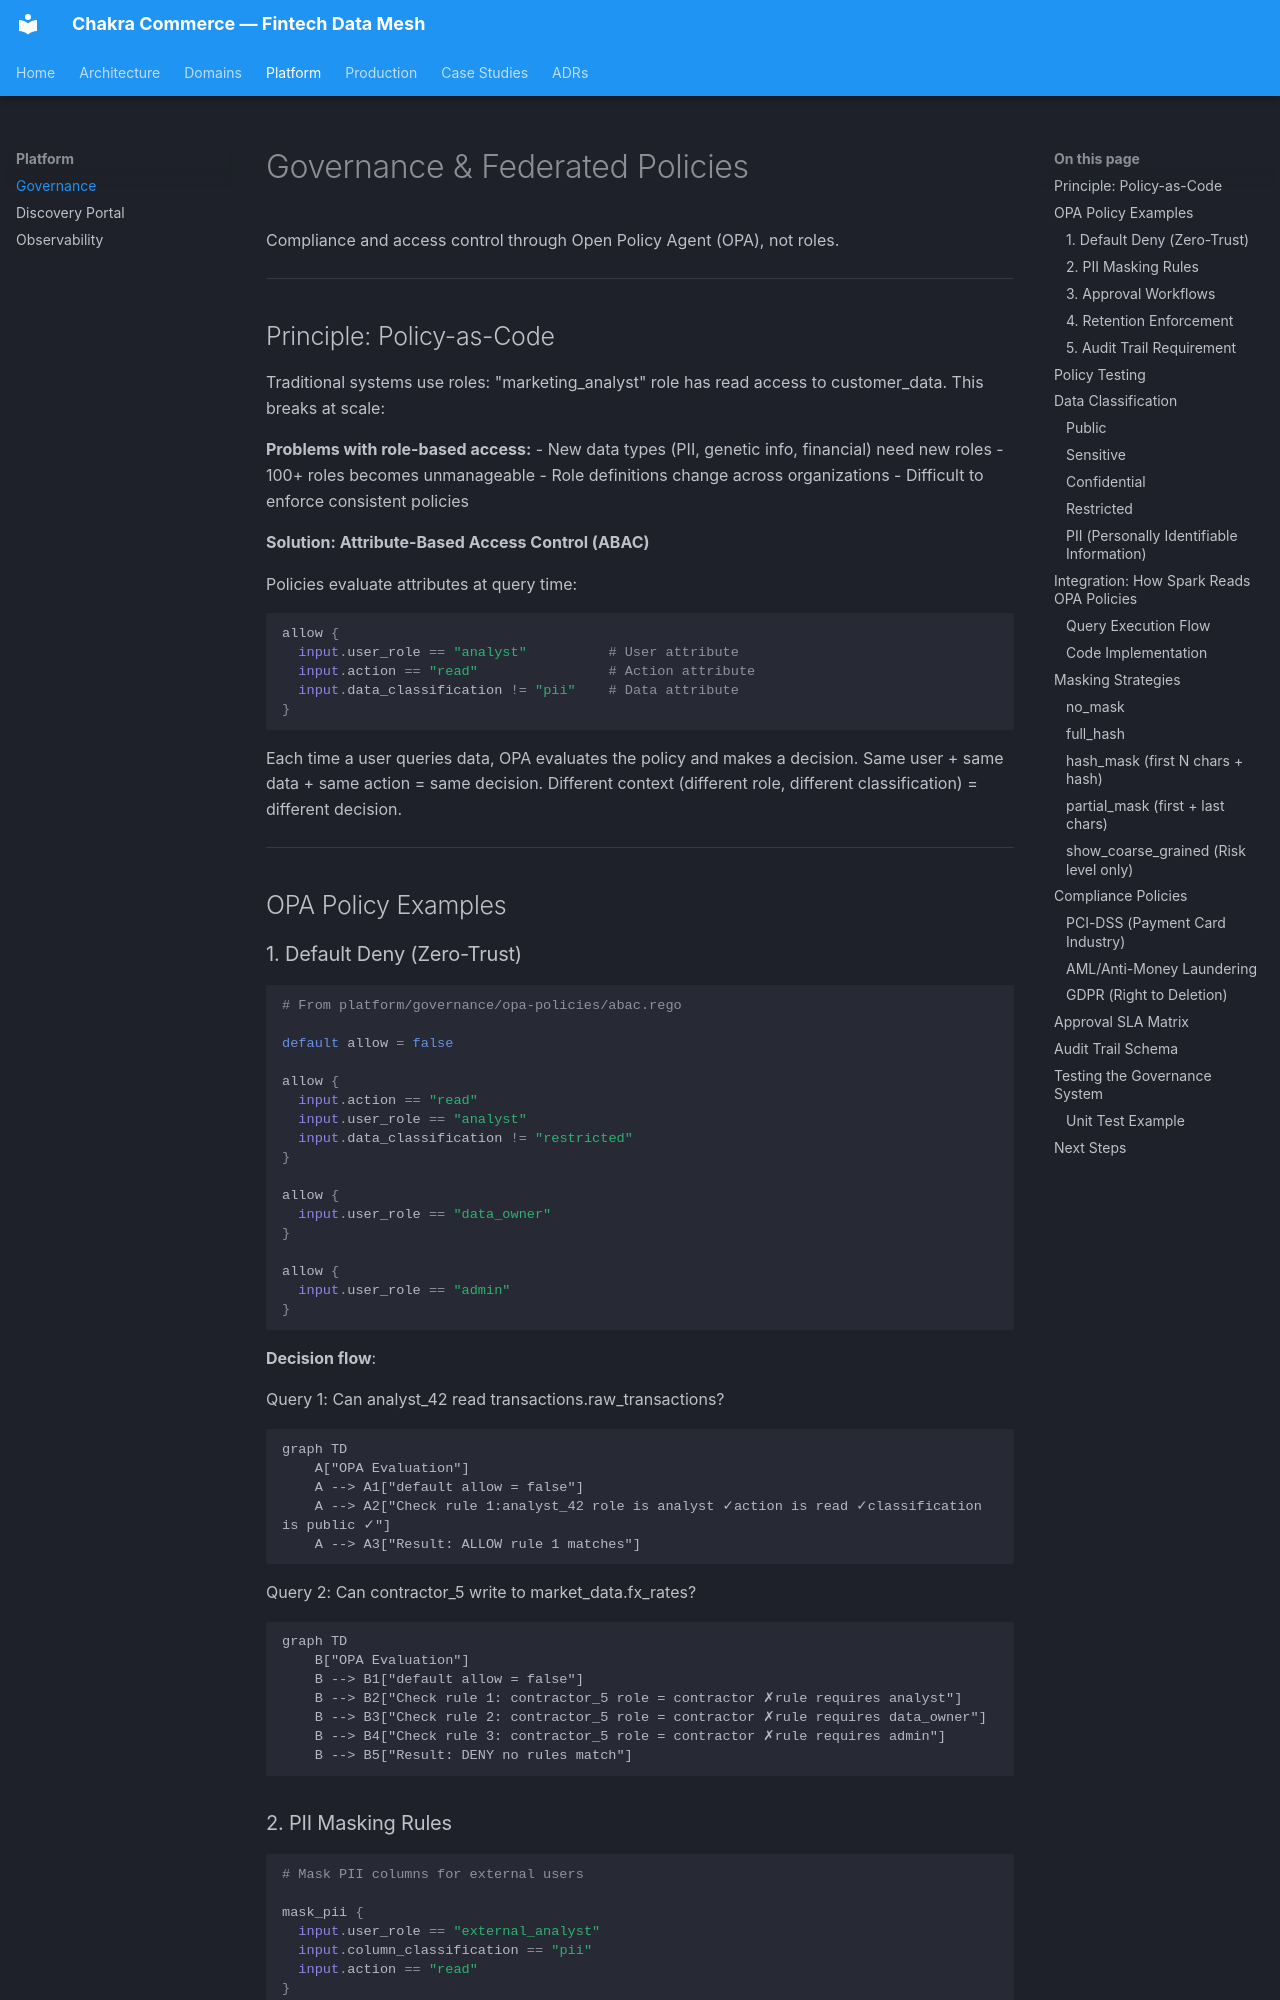

repository: naren-chakraview/chakraview-fintech-data-mesh · page: platform/governance/index.html · generator: mkdocs

# Governance & Federated Policies

Compliance and access control through Open Policy Agent (OPA), not roles.

---

## Principle: Policy-as-Code

Traditional systems use roles: "marketing_analyst" role has read access to customer_data. This breaks at scale:

**Problems with role-based access:**
- New data types (PII, genetic info, financial) need new roles
- 100+ roles becomes unmanageable
- Role definitions change across organizations
- Difficult to enforce consistent policies

**Solution: Attribute-Based Access Control (ABAC)**

Policies evaluate attributes at query time:
```rego
allow {
  input.user_role == "analyst"          # User attribute
  input.action == "read"                # Action attribute
  input.data_classification != "pii"    # Data attribute
}
```

Each time a user queries data, OPA evaluates the policy and makes a decision. Same user + same data + same action = same decision. Different context (different role, different classification) = different decision.

---

## OPA Policy Examples

### 1. Default Deny (Zero-Trust)

```rego
# From platform/governance/opa-policies/abac.rego

default allow = false

allow {
  input.action == "read"
  input.user_role == "analyst"
  input.data_classification != "restricted"
}

allow {
  input.user_role == "data_owner"
}

allow {
  input.user_role == "admin"
}
```

**Decision flow**:

Query 1: Can analyst_42 read transactions.raw_transactions?

```mermaid
graph TD
    A["OPA Evaluation"]
    A --> A1["default allow = false"]
    A --> A2["Check rule 1:analyst_42 role is analyst ✓action is read ✓classification is public ✓"]
    A --> A3["Result: ALLOW rule 1 matches"]
```

Query 2: Can contractor_5 write to market_data.fx_rates?

```mermaid
graph TD
    B["OPA Evaluation"]
    B --> B1["default allow = false"]
    B --> B2["Check rule 1: contractor_5 role = contractor ✗rule requires analyst"]
    B --> B3["Check rule 2: contractor_5 role = contractor ✗rule requires data_owner"]
    B --> B4["Check rule 3: contractor_5 role = contractor ✗rule requires admin"]
    B --> B5["Result: DENY no rules match"]
```
